12-way image classification set "NN_Dataset" from GitHub (Lastopia/COMP9517-Arcadia); label vocabulary: ants, bees, beetles, caterpillars, earthworms, earwigs, grasshoppers, moths, slugs, snails, wasps, weevils.

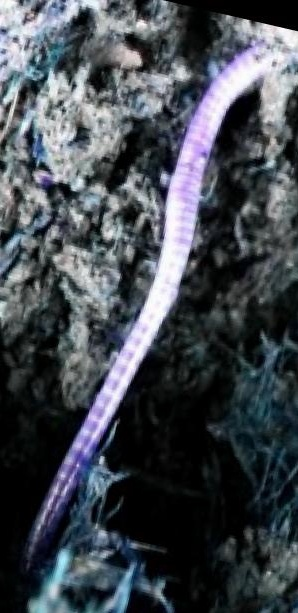
Label: earthworms

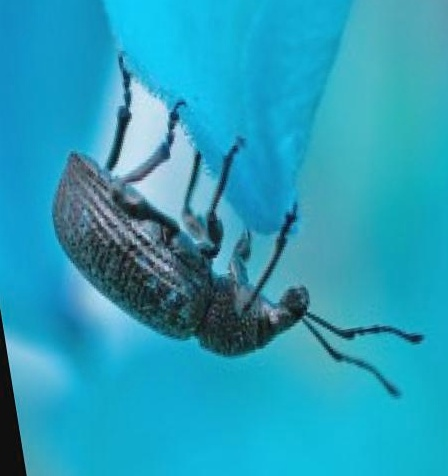
Label: weevils

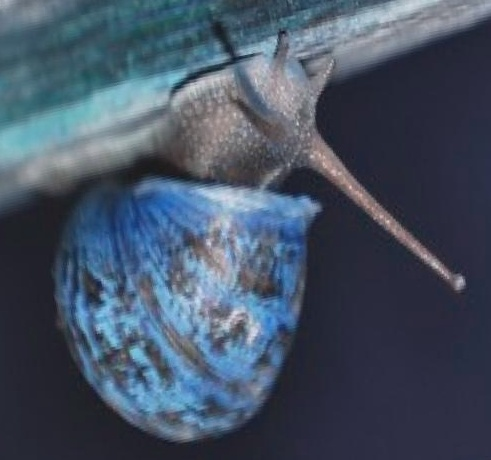
Label: snails

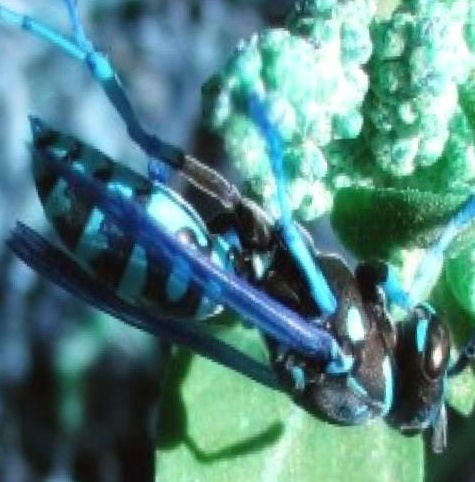
Label: wasps

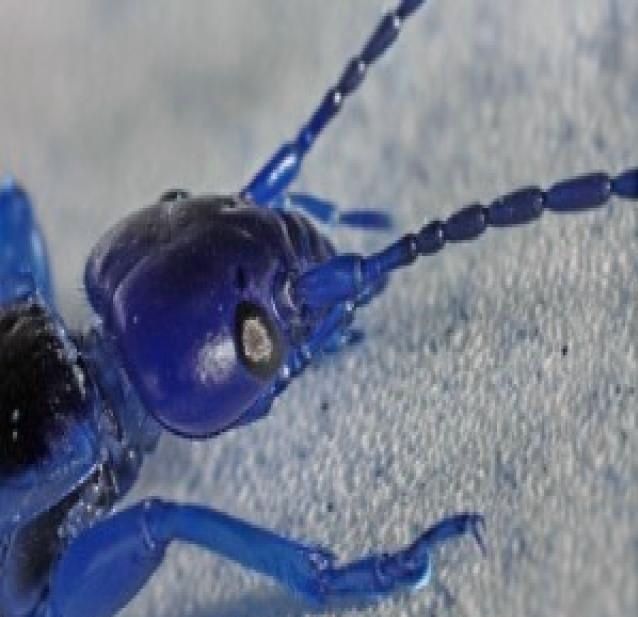
Label: earwigs

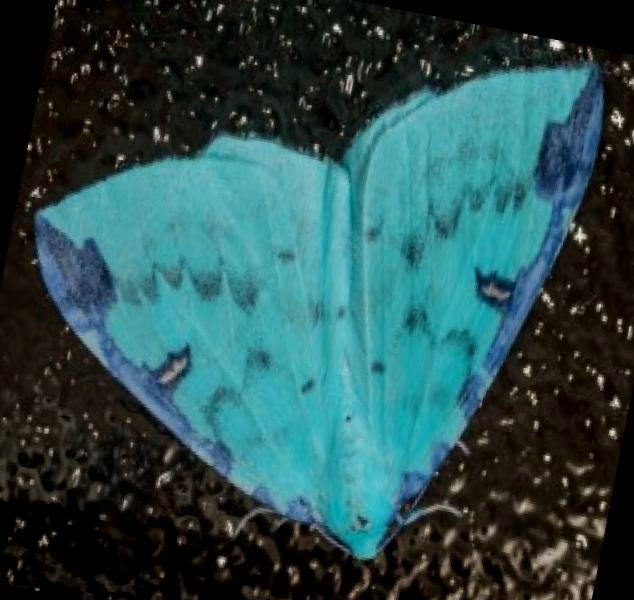
Label: moths
